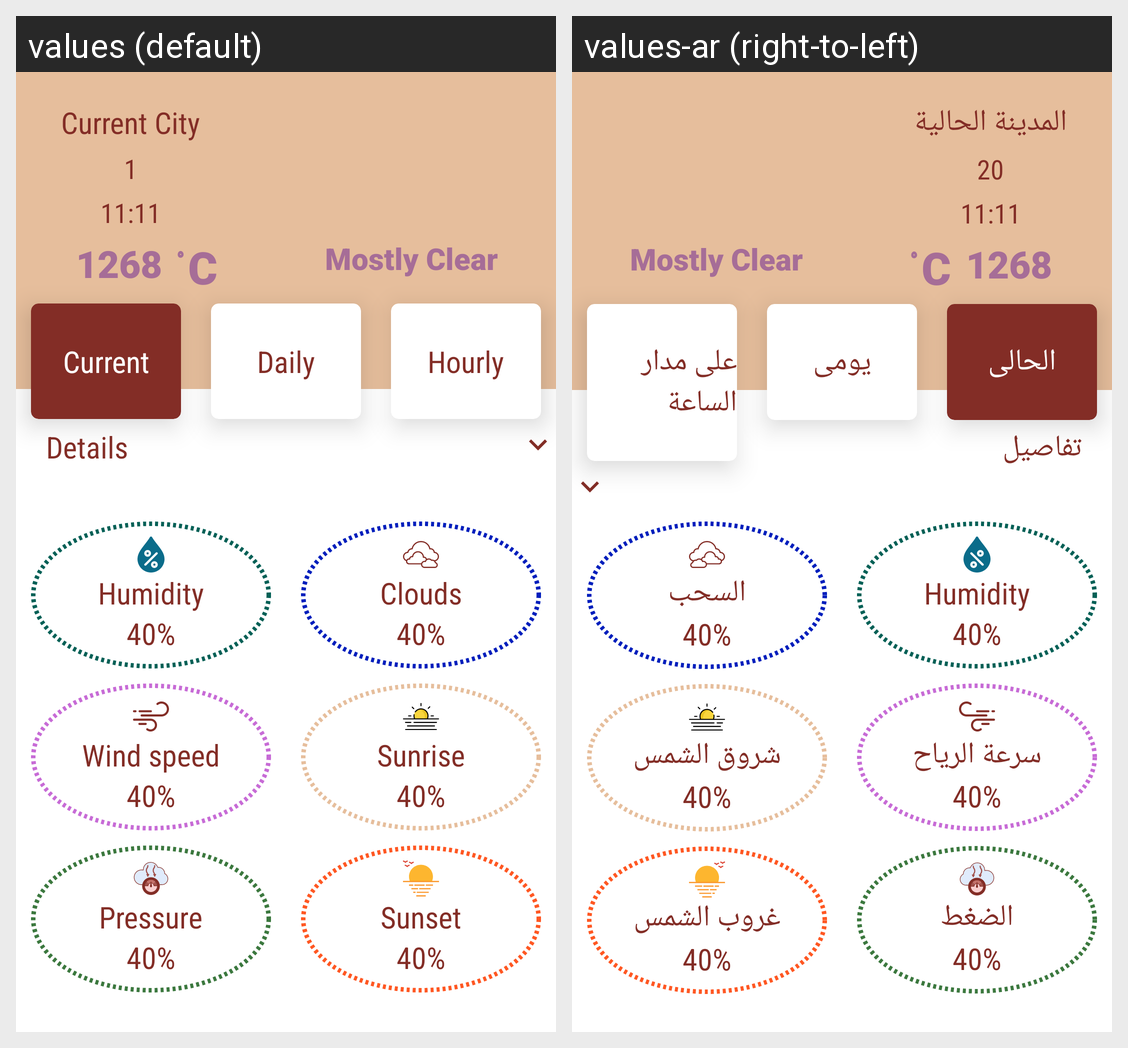

The Android screen above is rendered under two locales of the same app. Produce the string resources it draws, with the default and per-locale values.
Android screen res/layout/activity_favourite_details.xml rendered under 2 locales, left to right: values (default), values-ar (right-to-left). Device: Nexus 5 (rendered at 1080×1920; each locale shown at half size, 540×960, under a caption strip naming it); theme Theme.KotlinProject.
Strings drawn on this screen, with the default value and each locale's value (text and hints the layout hard-codes, and strings that could not be matched under every locale, appear in the picture but are not listed):

current_city
  values: Current City
  values-ar: المدينة الحالية

_20_2_2021
  values: 1
  values-ar: 20

_11_11
  values: 11:11
  values-ar: 11:11

_1268
  values: 1268
  values-ar: 1268

_c
  values: ْ C
  values-ar: ْ C

mostly_clear
  values: Mostly Clear
  values-ar: Mostly Clear

current
  values: Current
  values-ar: الحالى

daily
  values: Daily
  values-ar: يومى

hourly
  values: Hourly
  values-ar: على مدار الساعة

details
  values: Details
  values-ar: تفاصيل

humidity
  values: Humidity
  values-ar: Humidity

_40
  values: 40%
  values-ar: 40%

wind_speed
  values: Wind speed
  values-ar: سرعة الرياح

pressure
  values: Pressure
  values-ar: الضغط

clouds
  values: Clouds
  values-ar: السحب

sunrise
  values: Sunrise
  values-ar: شروق الشمس

sunset
  values: Sunset
  values-ar: غروب الشمس
